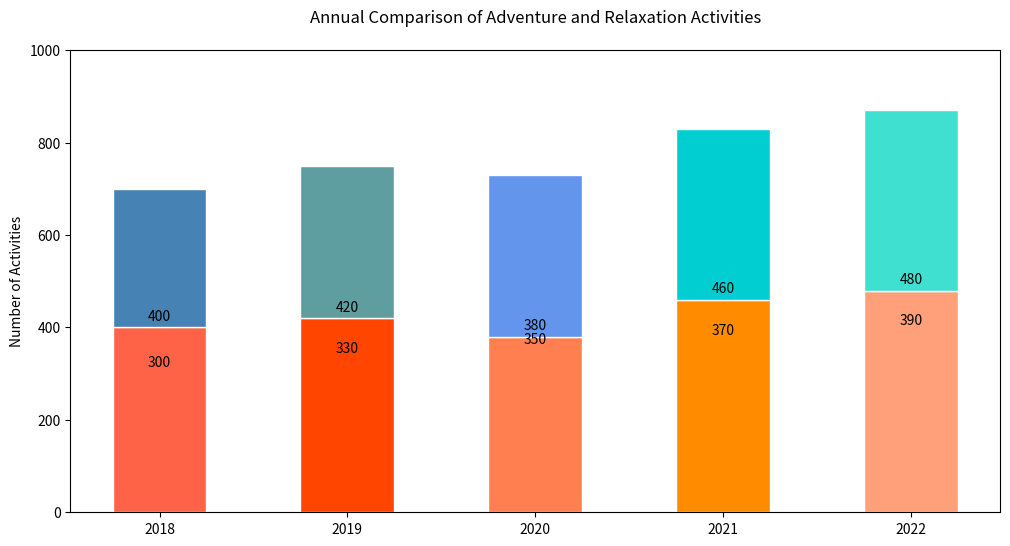

Recreate this plot in Python.

import matplotlib.pyplot as plt

# Data
years = ['2018', '2019', '2020', '2021', '2022']
adventure_activities = [400, 420, 380, 460, 480]
relaxation_activities = [300, 330, 350, 370, 390]

# Colors
colors_adventure = ['#FF6347', '#FF4500', '#FF7F50', '#FF8C00', '#FFA07A']
colors_relaxation = ['#4682B4', '#5F9EA0', '#6495ED', '#00CED1', '#40E0D0']

# Plot
fig, ax = plt.subplots(figsize=(12, 6))  # Change width and height of the chart

bar_width = 0.5  # Change band width for bars

# Creating a vertical stacked bar chart
bars_adventure = plt.bar(years, adventure_activities, color=colors_adventure, edgecolor='white', width=bar_width)
bars_relaxation = plt.bar(years, relaxation_activities, bottom=adventure_activities, color=colors_relaxation, edgecolor='white', width=bar_width)

# Adding labels and title
plt.ylabel('Number of Activities')
plt.title('Annual Comparison of Adventure and Relaxation Activities', pad=20)

# Adding numerical labels on each bar
for bar in bars_adventure + bars_relaxation:
    height = bar.get_height()
    ax.annotate(f'{height}',
                xy=(bar.get_x() + bar.get_width() / 2, height),
                xytext=(0, 3),  # 3 points vertical offset
                textcoords="offset points",
                ha='center', va='bottom')

# Customizing the axes
plt.ylim(0, 1000)  # Adjust the y-axis limit to accommodate the stack

# Display the plot
plt.show()
